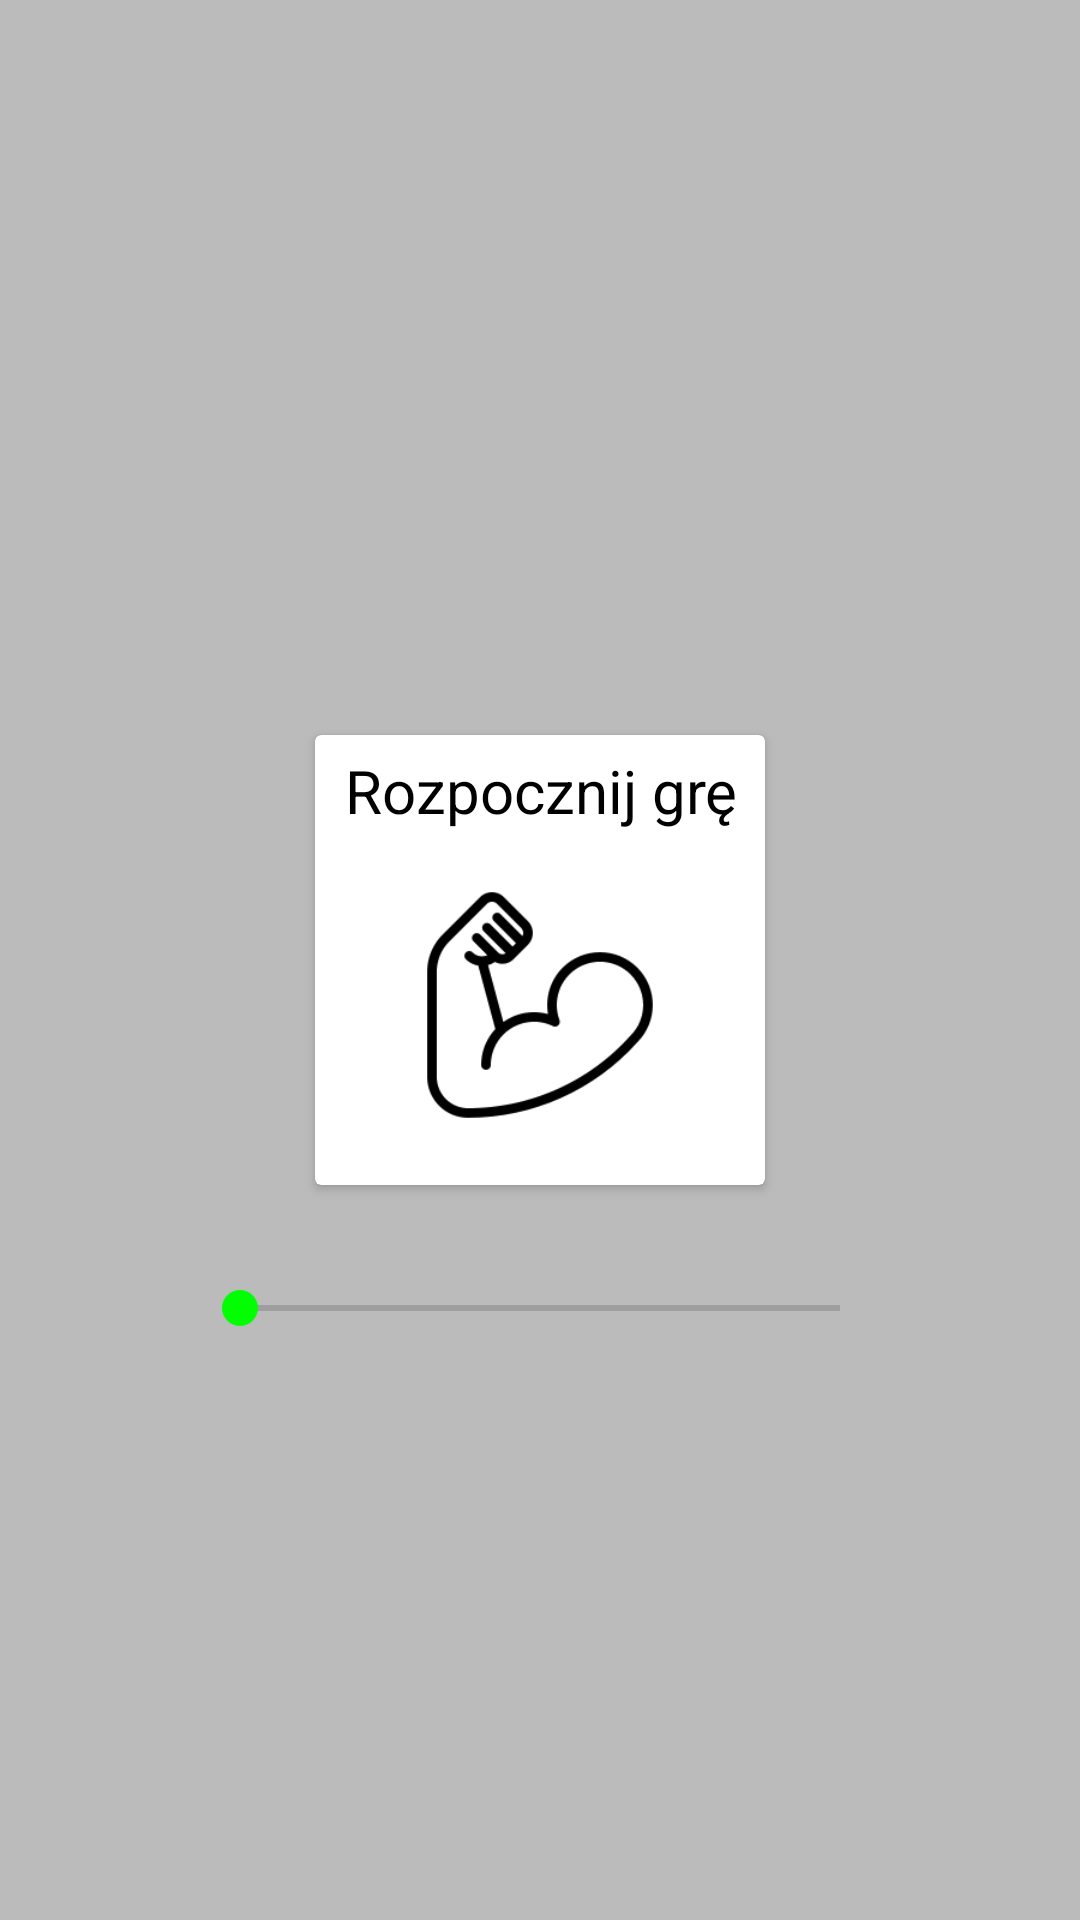

Write the Android layout XML for this screen, with the resource values it uses.
<!-- AndroidManifest.xml: application theme AppTheme -->
<!-- res/layout/start_write_fragment.xml -->
<?xml version="1.0" encoding="utf-8"?>
<androidx.constraintlayout.widget.ConstraintLayout xmlns:android="http://schemas.android.com/apk/res/android"
    xmlns:app="http://schemas.android.com/apk/res-auto"
    xmlns:tools="http://schemas.android.com/tools"
    android:layout_width="match_parent"
    android:layout_height="match_parent"
    android:background="@color/color_very_light_gray"
    tools:context=".ui.write.StartWriteFragment">

    <androidx.cardview.widget.CardView
        android:id="@+id/cvStart"
        android:layout_width="150dp"
        android:layout_height="150dp"
        app:cardBackgroundColor="@color/white"
        app:layout_constraintBottom_toBottomOf="parent"
        app:layout_constraintEnd_toEndOf="parent"
        app:layout_constraintHorizontal_bias="0.5"
        app:layout_constraintStart_toStartOf="parent"
        app:layout_constraintTop_toTopOf="parent">

        <TextView
            android:layout_width="match_parent"
            android:layout_height="30dp"
            android:layout_marginTop="5dp"
            android:text="@string/start_game"
            android:textAlignment="center"
            android:textColor="@color/black"
            android:textSize="20sp" />

        <ImageView
            android:layout_width="match_parent"
            android:layout_height="match_parent"
            android:layout_marginTop="30dp"
            android:padding="20dp"
            android:src="@drawable/biceps" />

    </androidx.cardview.widget.CardView>

    <SeekBar
        android:id="@+id/seekBar"
        android:layout_width="wrap_content"
        android:layout_height="wrap_content"
        android:layout_marginTop="32dp"
        android:minWidth="200dp"
        app:layout_constraintEnd_toEndOf="parent"
        app:layout_constraintStart_toStartOf="parent"
        app:layout_constraintTop_toBottomOf="@+id/cvStart" />

    <TextView
        android:id="@+id/tv"
        android:layout_width="wrap_content"
        android:layout_height="wrap_content"
        android:layout_marginTop="16dp"
        android:textColor="@color/black"
        android:textSize="20sp"
        app:layout_constraintEnd_toEndOf="parent"
        app:layout_constraintStart_toStartOf="parent"
        app:layout_constraintTop_toBottomOf="@+id/seekBar" />

</androidx.constraintlayout.widget.ConstraintLayout>
<!-- resources referenced by this layout -->
<resources>
  <color name="black">#FF000000</color>
  <color name="color_very_light_gray">#bbb</color>
  <color name="white">#FFFFFFFF</color>
  <!-- drawable biceps: png bitmap (drawable, 12161 bytes) -->
  <string name="start_game">Rozpocznij grę</string>
  <style name="AppTheme" parent="Theme.MaterialComponents.DayNight.NoActionBar">&gt;
          <item name="colorPrimary">@color/colorPrimary</item>
          <item name="actionBarTheme">@color/black</item>
          <item name="colorPrimaryDark">@color/colorPrimaryDark</item>
          <item name="colorAccent">@color/color_green</item>
      </style>
  <color name="colorPrimary">#FFFFFFFF</color>
  <color name="colorPrimaryDark">#555</color>
  <color name="color_green">#0f0</color>
</resources>
